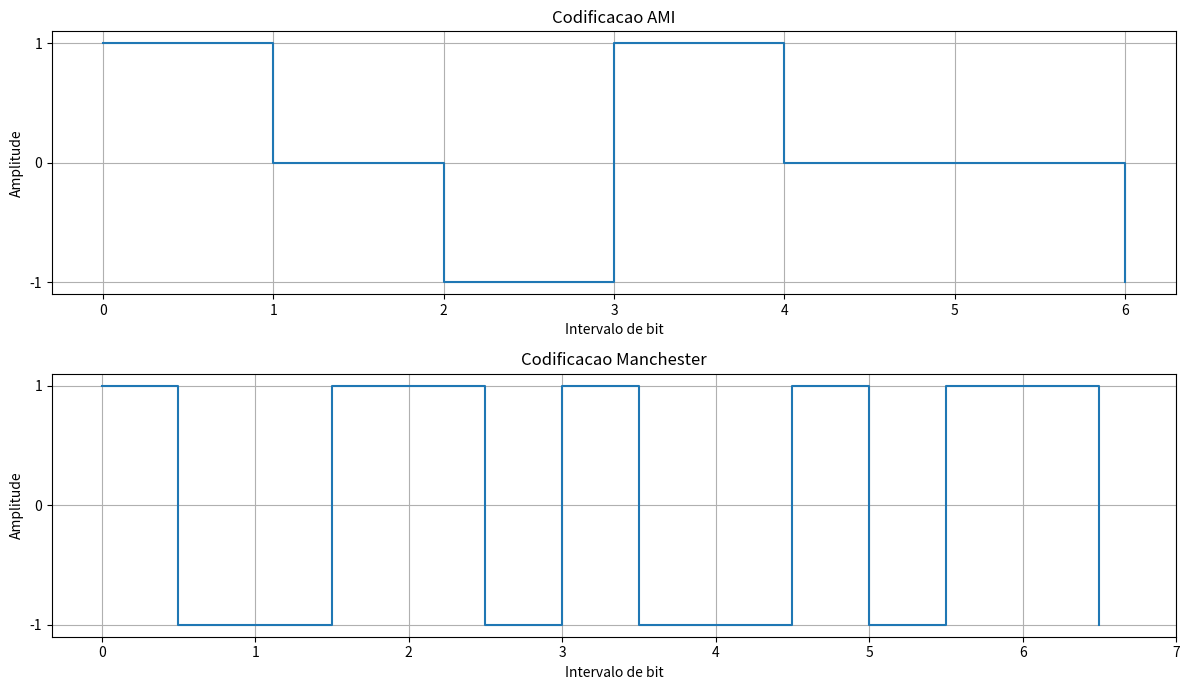

The script that saved this image:
import numpy as np
import matplotlib.pyplot as plt

# Codificacao AMI
def codificar_ami(bits):
    sinal = []
    ultimo_nivel = -1

    for bit in bits:
        if bit == 0:
            sinal.append(0)

        elif bit == 1:
            ultimo_nivel *= -1
            sinal.append(ultimo_nivel)

        else:
            raise ValueError("Os bits devem ser 0 ou 1.")

    return np.array(sinal)

# Codificacao Manchester
def codificar_manchester(bits):
    sinal = []
    for bit in bits:
        if bit == 0:
            sinal.extend([-1, 1])

        elif bit == 1:
            sinal.extend([1, -1])

        else:
            raise ValueError("Os bits devem ser 0 ou 1.")

    return np.array(sinal)

# Decodificacao AMI
def decodificar_ami(sinal):
    bits = []

    for nivel in sinal:
        if nivel == 0:
            bits.append(0)
        else:
            bits.append(1)

    return bits

# Decodificacao Manchester
def decodificar_manchester(sinal):
    if len(sinal) % 2 != 0:
        raise ValueError("Sinal Manchester com tamanho invalido.")

    bits = []

    for i in range(0, len(sinal), 2):

        primeiro = sinal[i]
        segundo = sinal[i + 1]

        if primeiro == -1 and segundo == 1:
            bits.append(0)

        elif primeiro == 1 and segundo == -1:
            bits.append(1)

        else:
            raise ValueError("Transicao Manchester invalida.")

    return bits

# Visualizacao dos Sinais
def plotar_sinais(bits, sinal_ami, sinal_manchester):
    fig, graficos = plt.subplots(2, 1, figsize=(12, 7))

    # Grafico AMI
    tempo_ami = np.arange(len(sinal_ami))

    graficos[0].step(
        tempo_ami,
        sinal_ami,
        where="post"
    )

    graficos[0].set_title("Codificacao AMI")
    graficos[0].set_ylabel("Amplitude")
    graficos[0].set_xlabel("Intervalo de bit")
    graficos[0].set_yticks([-1, 0, 1])
    graficos[0].grid(True)

    # Grafico Manchester
    tempo_manchester = np.arange(len(sinal_manchester)) / 2

    graficos[1].step(
        tempo_manchester,
        sinal_manchester,
        where="post"
    )

    graficos[1].set_title("Codificacao Manchester")
    graficos[1].set_ylabel("Amplitude")
    graficos[1].set_xlabel("Intervalo de bit")
    graficos[1].set_yticks([-1, 0, 1])
    graficos[1].set_xticks(np.arange(len(bits) + 1))
    graficos[1].grid(True)

    plt.tight_layout()
    plt.show()

# 0 nível próximo de zero e 1 nível positivo ou negativo
def decodificar_ami_ruidoso(sinal, limiar=0.5):
    bits = []

    for amostra in sinal:
        if abs(amostra) >= limiar:
            bits.append(1)
        else:
            bits.append(0)

    return bits

# Convenção do Manchester
# 0: [-1, +1] e 1: [+1, -1]
def decodificar_manchester_ruidoso(sinal):
    sinal = np.asarray(sinal, dtype=float)

    if len(sinal) % 2 != 0:
        raise ValueError(
            "Manchester exige número par de amostras"
        )

    bits = []

    for i in range(0, len(sinal), 2):
        primeira = sinal[i]
        segunda = sinal[i + 1]

        if primeira - segunda >= 0:
            bits.append(1)
        else:
            bits.append(0)

    return bits


# Testagem
if __name__ == "__main__":
    bits = [1, 0, 1, 1, 0, 0, 1]

    print("Bits originais:", bits)

    # Codificacao
    sinal_ami = codificar_ami(bits)
    sinal_manchester = codificar_manchester(bits)

    print("\nSinal AMI:", sinal_ami)
    print("Sinal Manchester:", sinal_manchester)

    # Decodificacao
    bits_ami = decodificar_ami(sinal_ami)
    bits_manchester = decodificar_manchester(sinal_manchester)

    print("\nBits recuperados AMI:", bits_ami)
    print("Bits recuperados Manchester:", bits_manchester)

    # Validacao
    print("\nAMI recuperou corretamente:", bits == bits_ami)
    print("Manchester recuperou corretamente:", bits == bits_manchester)

    # Visualizacao
    plotar_sinais(bits, sinal_ami, sinal_manchester)
